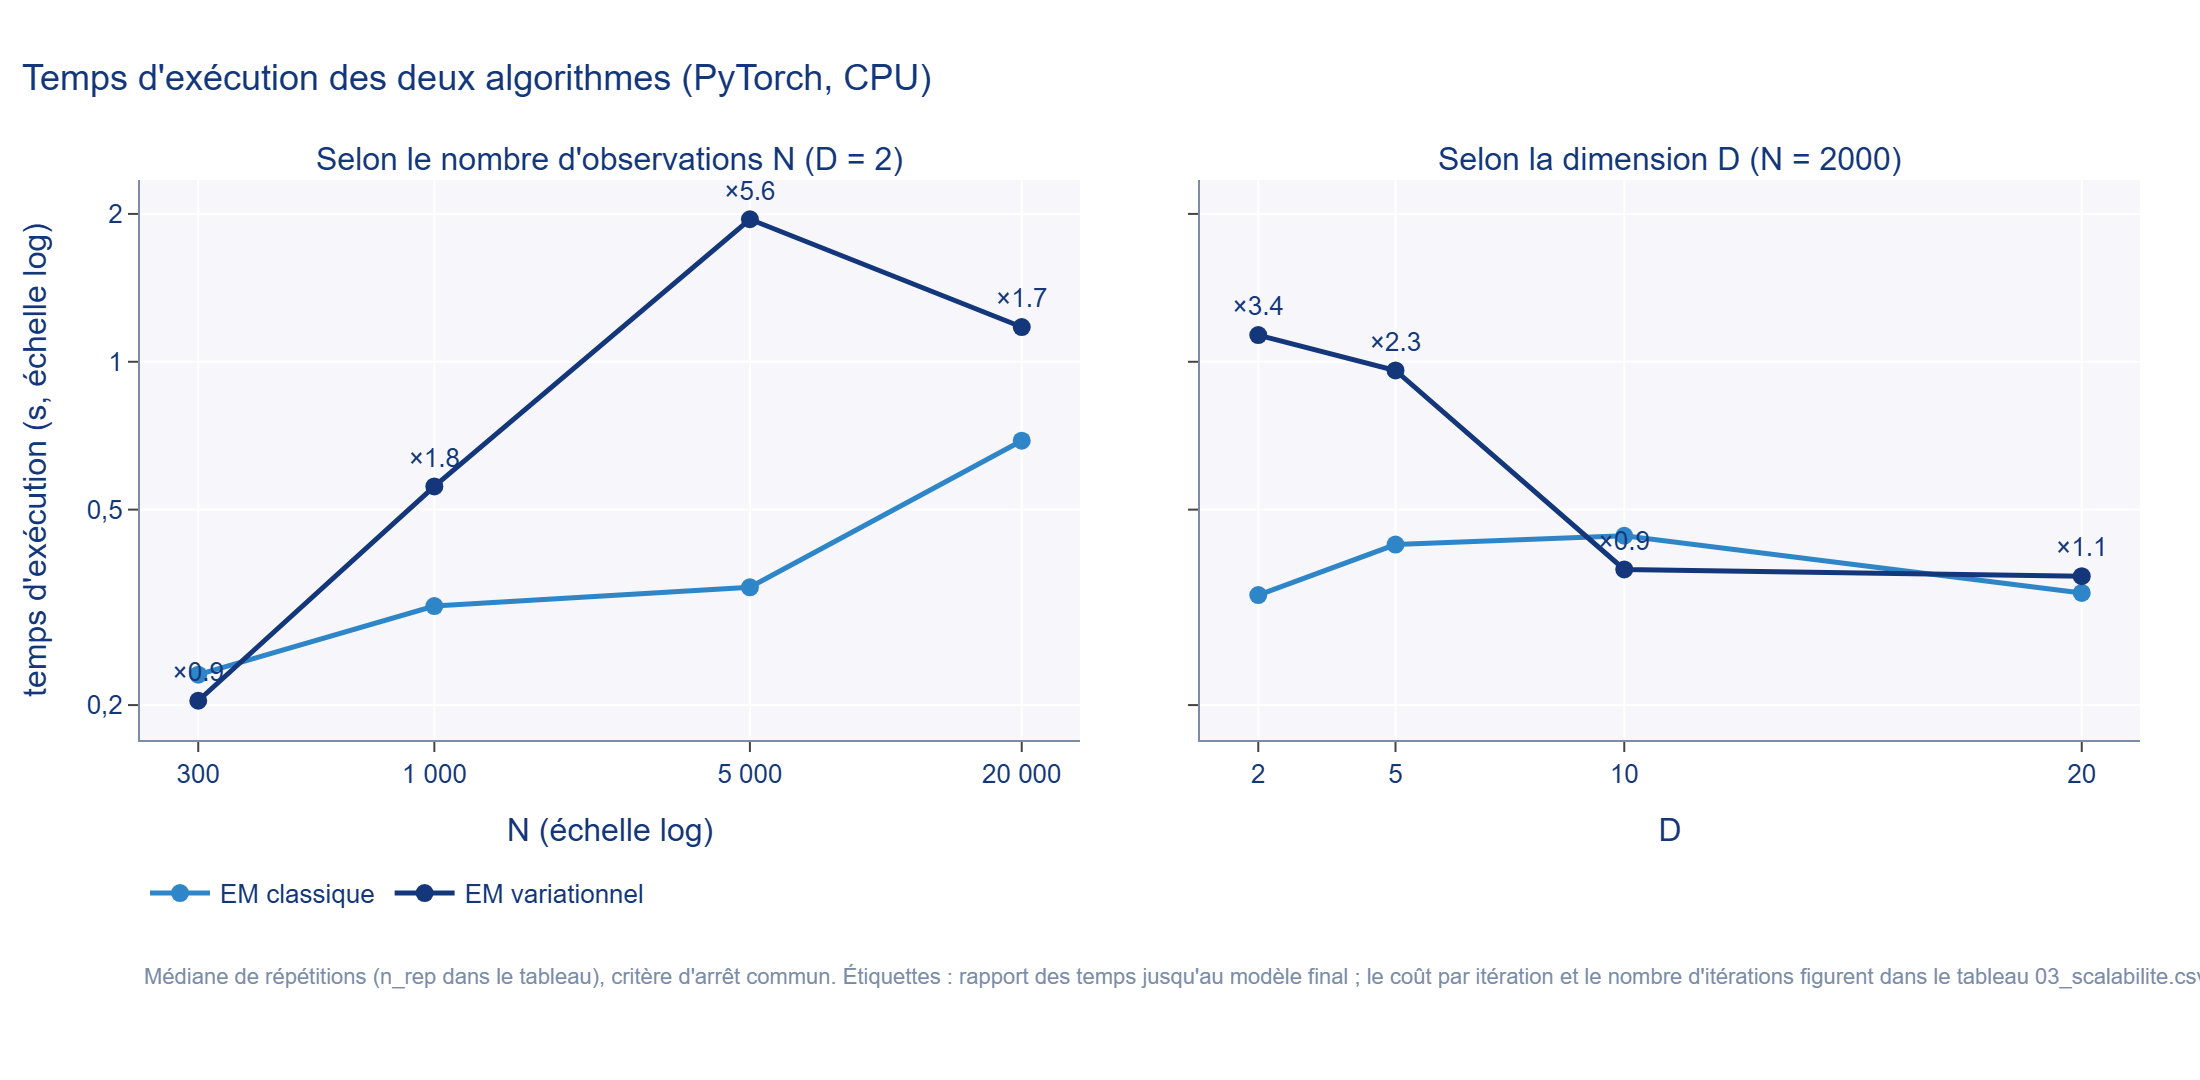

The data file committed next to this chart (first rows):
parametre, valeur, n_rep, classique_s, variationnel_s, ratio, iter_classique, iter_variationnel, cout_iter_classique_s, cout_iter_variationnel_s, ratio_cout_iter
N (D=2), 300, 10, 0.2306, 0.2041, 0.9, 154.0, 58.0, 0.0015, 0.00352, 2.4
N (D=2), 1000, 10, 0.3181, 0.5574, 1.8, 155.0, 139.0, 0.00205, 0.00401, 2.0
N (D=2), 5000, 10, 0.3474, 1.951, 5.6, 54.0, 299.0, 0.00643, 0.00652, 1.0
N (D=2), 20000, 10, 0.6908, 1.177, 1.7, 56.0, 88.0, 0.01234, 0.01338, 1.1
D (N=2000), 2, 10, 0.3349, 1.133, 3.4, 98.0, 226.0, 0.00342, 0.00501, 1.5
D (N=2000), 5, 10, 0.4245, 0.96, 2.3, 127.0, 199.0, 0.00334, 0.00482, 1.4
D (N=2000), 10, 10, 0.4424, 0.3777, 0.9, 131.0, 77.0, 0.00338, 0.0049, 1.5
D (N=2000), 20, 10, 0.3383, 0.366, 1.1, 98.0, 62.0, 0.00345, 0.0059, 1.7
